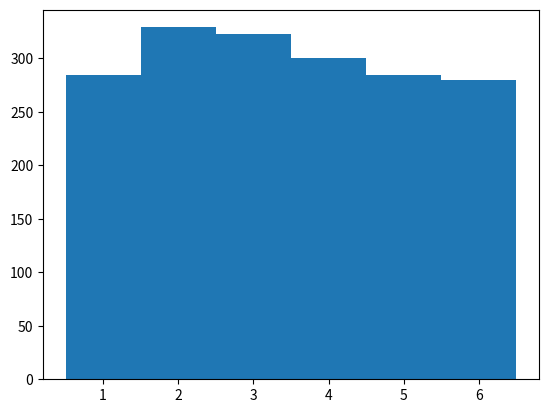

Generate this figure with matplotlib:
# -*- coding: utf-8 -*-
"""Aula_python_7.ipynb

Automatically generated by Colaboratory.

Original file is located at
    https://colab.research.google.com/<link-removed>

# Histogramas
Histogramas são ferramentas fundamentais de análise em várias áreas do conhecimento. Na Física, são usados para investigar variáveis ditas aleatórias.
Estas variáveis são associadas a problemas onde a abordagem mais adequada é a estatística. Os histogramas representam as distribuições destas variáveis.

A Mecânica Quântica, que estuda a natureza em nível microscópico, lida com distribuições de variáveis aleatórias em sua formulação de base.

Na Física Clássica, várias problemas são mais facilmente tratados usando-se ferramentas estatísticas.
Por exemplo, para um número suficientemente grande de jogadas de um dado ideal, o número de vezes que se esperam os números 1,2,3,4,5 e 6 deve ser semelhante. O gráfico do número de vezes que cada um desses números ocorreu é o histograma da distribuição de números desse dado.

Qual o resultado esperado? Como fazer esse gráfico?
"""

#Iniciamos "jogando" nosso dado
# Para isso vamos usar o pacote random que contém o gerador randint
import random as rand
N = 1800
z = list([rand.randint(1,6) for i in range(N)]) #a função randint(1,6) gera os números no intervalo de interesse.
#print(z) # a lista z contém os valores obtidos após N "jogadas"

#Para contar a ocorrência de cada número da lista z, vamos criar um array de numpy com 6 posições
import numpy as np
hist = np.zeros(6)
print(hist)

#Um algoritmo simples para contar o número de ocorrências de cada valor consiste
# em usar os próprios números da lista z como índices do array hist. A cada ocorrência de
# um número em z, o valor de hist correspondente àquele índice-1 (lembre que os índices começam em zero) é incrementado de 1.
hist = np.zeros(6)

for i in z:
    hist[i-1]+=1

print(z)
print(hist)
print(np.sum(hist))

#fazendo o histograma com barras verticais
import matplotlib.pyplot as plt

x = np.arange(1,7) #colocando os valores que irão no eixo x no gráfico do histograma

plt.bar(x,hist)
plt.show()

#usando diretamente a função do python
plt.hist(z,bins=6,range=(1,7), align='left')

plt.show()

"""Indo além: como poderíamos adaptar o algoritmo 'manual' acima para determinar o histograma com uma divisão de bins diferente (por exemplo, 3 bins em vez de 6 no caso dos dados)?

[redacted]
"""